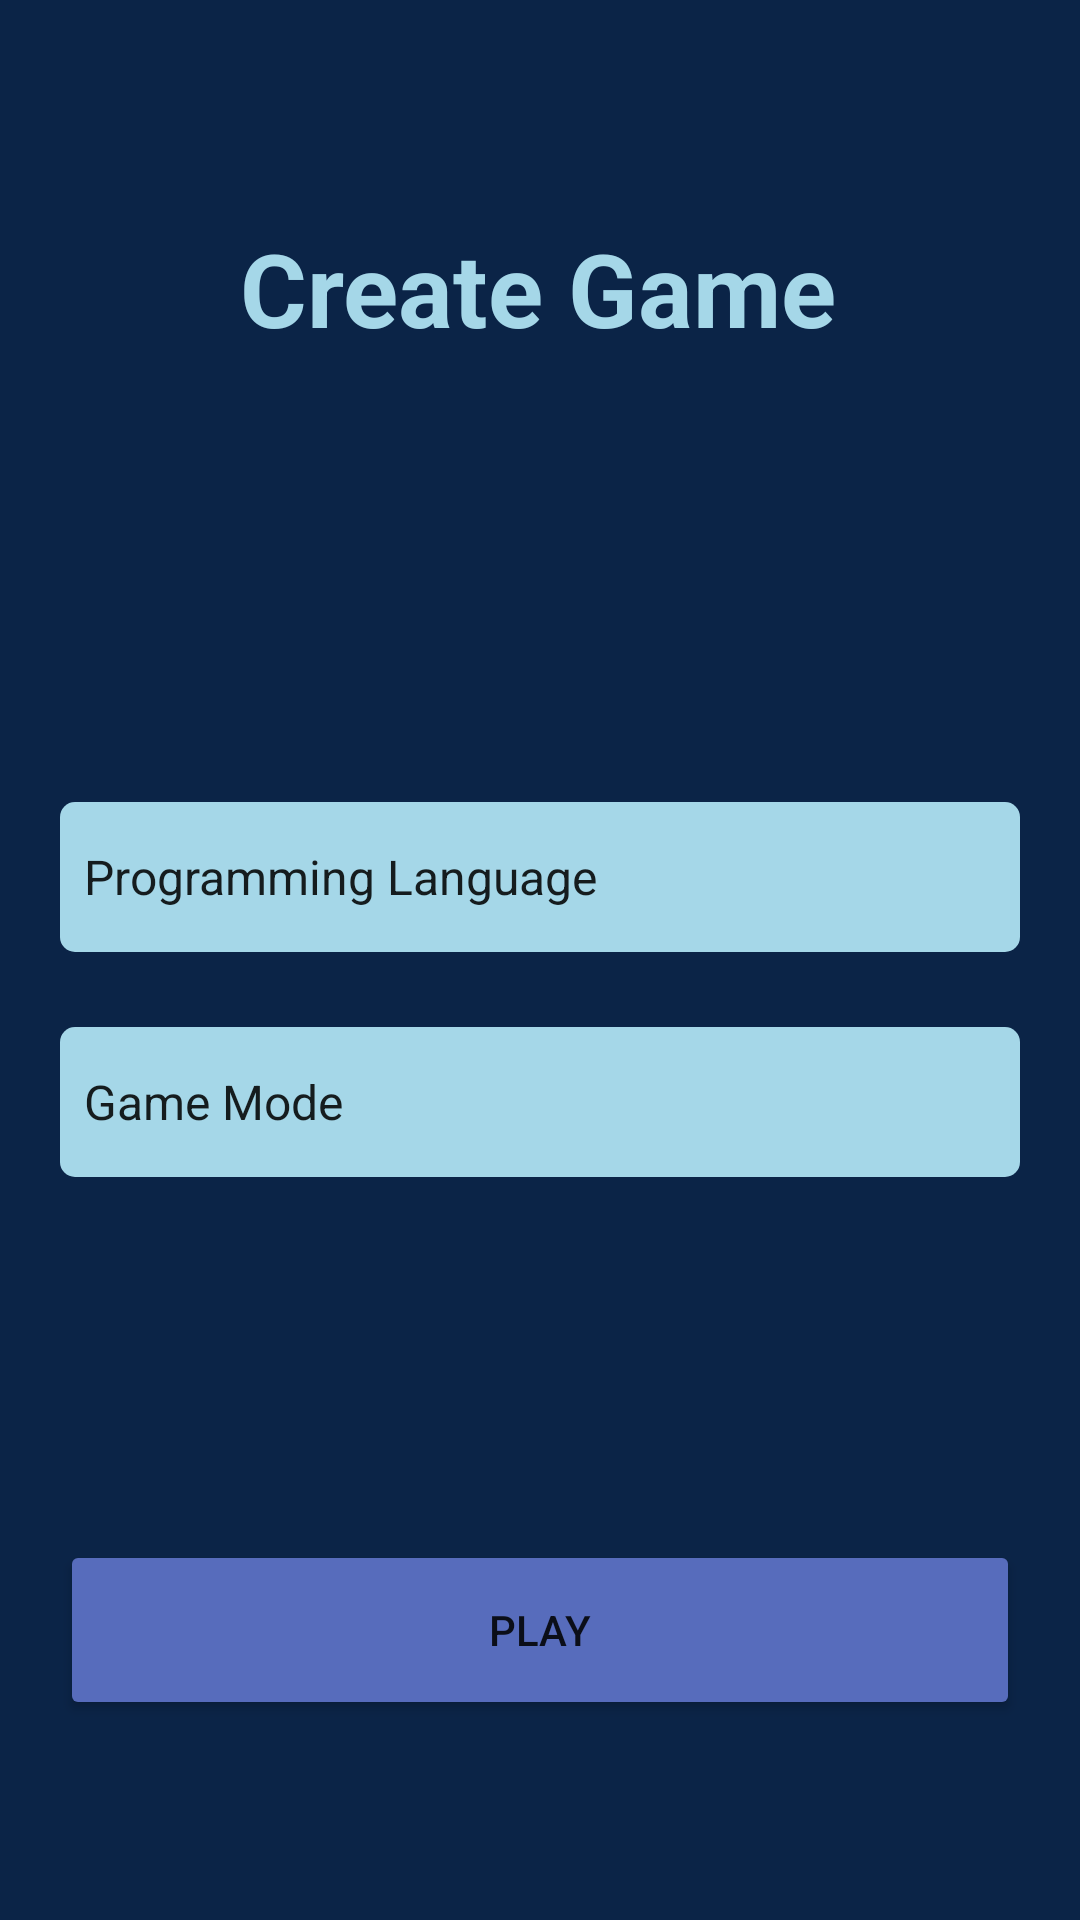

Android layout source for this screen:
<!-- AndroidManifest.xml: application theme Theme.ProgrammingArea -->
<!-- res/layout/activity_submit.xml -->
<?xml version="1.0" encoding="utf-8"?>
<androidx.constraintlayout.widget.ConstraintLayout xmlns:android="http://schemas.android.com/apk/res/android"
    xmlns:app="http://schemas.android.com/apk/res-auto"
    xmlns:tools="http://schemas.android.com/tools"
    android:background="@color/blue"

    android:layout_width="match_parent"
    android:layout_height="match_parent"
    tools:context=".DashboardActivity">

    <TextView
        android:id="@+id/textView4"
        android:layout_width="wrap_content"
        android:layout_height="wrap_content"
        android:text="Create Game"
        android:textColor="@color/deep_green"
        android:textSize="34sp"
        android:textStyle="bold"
        app:layout_constraintBottom_toTopOf="@+id/type"
        app:layout_constraintEnd_toEndOf="parent"
        app:layout_constraintHorizontal_bias="0.497"
        app:layout_constraintStart_toStartOf="parent"
        app:layout_constraintTop_toTopOf="parent"
        app:layout_constraintVertical_bias="0.33" />

    <Spinner
        android:id="@+id/type"
        android:layout_width="0dp"
        android:layout_height="50dp"
        android:layout_marginStart="20dp"
        android:layout_marginEnd="20dp"
        android:background="@drawable/rounded_corrner_edittext"
        android:backgroundTint="@color/deep_green"
        android:entries="@array/programming_languages"
        app:layout_constraintBottom_toTopOf="@+id/button"
        app:layout_constraintEnd_toEndOf="parent"
        app:layout_constraintHorizontal_bias="1.0"
        app:layout_constraintStart_toStartOf="parent"
        app:layout_constraintTop_toTopOf="parent"
        app:layout_constraintVertical_bias="0.577" />

    <Spinner
        android:id="@+id/spinner"
        android:layout_width="0dp"
        android:layout_height="50dp"
        android:layout_marginStart="20dp"
        android:layout_marginEnd="20dp"
        android:background="@drawable/rounded_corrner_edittext"
        android:backgroundTint="@color/deep_green"
        android:entries="@array/game_type"
        app:layout_constraintBottom_toTopOf="@+id/button"
        app:layout_constraintEnd_toEndOf="parent"
        app:layout_constraintHorizontal_bias="1.0"
        app:layout_constraintStart_toStartOf="parent"
        app:layout_constraintTop_toBottomOf="@+id/type"
        app:layout_constraintVertical_bias="0.172" />

    <Button
        android:id="@+id/button"
        android:layout_width="0dp"
        android:layout_height="60dp"
        android:layout_marginStart="20dp"
        android:layout_marginEnd="20dp"
        android:backgroundTint="@color/green"
        android:text="PLAY"
        app:cornerRadius="100dp"
        app:layout_constraintBottom_toBottomOf="parent"
        app:layout_constraintEnd_toEndOf="parent"
        app:layout_constraintHorizontal_bias="0.498"
        app:layout_constraintStart_toStartOf="parent"
        app:layout_constraintTop_toTopOf="parent"
        app:layout_constraintVertical_bias="0.885" />


</androidx.constraintlayout.widget.ConstraintLayout>
<!-- resources referenced by this layout -->
<resources>
  <string-array name="game_type">
          <item>Game Mode</item>
          <item>Quiz Mode</item>
          <item>Code Fight Mode</item>
      </string-array>
  <string-array name="programming_languages">
          <item>Programming Language</item>
          <item>Java Script</item>
          <item>Python</item>
          <item>Java</item>
          <item>Kotlin</item>
      </string-array>
  <color name="blue">#0B2447</color>
  <color name="deep_green">#A5D7E8</color>
  <color name="green">#576CBC</color>
  <!-- drawable rounded_corrner_edittext (drawable) -->
  <?xml version="1.0" encoding="utf-8"?>
  <shape xmlns:android="http://schemas.android.com/apk/res/android"
      android:shape="rectangle" android:padding="15dp">
  
      <solid android:color="#FFFFFF" />
      <corners
          android:bottomRightRadius="5dp"
          android:bottomLeftRadius="5dp"
          android:topLeftRadius="5dp"
          android:topRightRadius="5dp" />
  </shape>
  <style name="Theme.ProgrammingArea" parent="Theme.MaterialComponents.DayNight.DarkActionBar">
          
          <item name="colorPrimary">@color/purple_500</item>
          <item name="colorPrimaryVariant">@color/purple_700</item>
          <item name="colorOnPrimary">@color/white</item>
          
          <item name="colorSecondary">@color/teal_200</item>
          <item name="colorSecondaryVariant">@color/teal_700</item>
          <item name="colorOnSecondary">@color/black</item>
          
          <item name="android:statusBarColor">?attr/colorPrimaryVariant</item>
          
      </style>
  <color name="purple_500">#FF6200EE</color>
  <color name="purple_700">#FF3700B3</color>
  <color name="white">#FFFFFFFF</color>
  <color name="teal_200">#FF03DAC5</color>
  <color name="teal_700">#FF018786</color>
  <color name="black">#FF000000</color>
</resources>
